Run: headless pygame with SDL's dummy video driver; simulated clock (each Clock.tick advances the game by its frame time, no real sleeping); random seed 0; keys injected as events and as key.get_pressed() state; no mouse input.
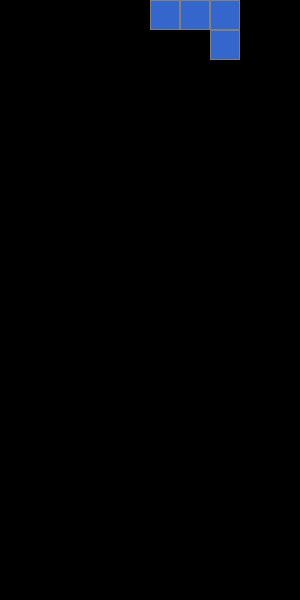
Frame 1 of 4 · flips 1–60 · no input
Frame 2 of 4 · flips 61–180 · tapped SPACE, RETURN · held RIGHT (→), D · screen unchanged from frame 1, image omitted
Frame 3 of 4 · flips 181–300 · held DOWN (↓), S · screen unchanged from frame 2, image omitted
Frame 4 of 4 · flips 301–420 · held LEFT (←), A, UP (↑), W · screen unchanged from frame 3, image omitted

The pygame program that drew these frames:

import pygame
import sys
from random import choice, randint

pygame.init()


class TetrisApp:
    TILE_SIZE = 30  # Actual Pixel Size
    BOARD_WIDTH = 10
    BOARD_HEIGHT = 20

    COlORS = [
        (0,0,0),
        (255,255,255),
        (153, 255, 51),
        (255, 153, 51),
        (255, 102, 204),
        (204, 153, 255),
        (21, 255, 255),
        (53, 102, 204),
        (0, 153, 153),
    ]

    SHAPES = [
        [1, 1, 1, 1],  #I
        [[1, 1, 1],
         [0, 1, 0]],  #T
        [[0, 1, 1],
         [1, 1, 0]],  #S
        [[1, 1, 0],
         [0, 1, 1]],  #Z
        [[1, 1],  #ㅁ
         [1, 1]],
        [[1, 1, 1],
         [1, 0, 0]],
        [[1, 1, 1],
         [0, 0, 1]]
    ]

    def __init__(self):
        self.width = TetrisApp.BOARD_WIDTH * TetrisApp.TILE_SIZE
        self.height = TetrisApp.BOARD_HEIGHT * TetrisApp.TILE_SIZE
        self.screen = pygame.display.set_mode((self.width, self.height))
        pygame.display.set_caption("TETRIS")

        self.clock = pygame.time.Clock()

        self.board = [[0] * TetrisApp.BOARD_WIDTH for _ in range(TetrisApp.BOARD_HEIGHT)]
        self.current_piece = None
        self.current_piece_colour = None
        self.current_piece_x = 0
        self.current_piece_y = 0
        self.game_over = False


        self.new_piece()


    def new_piece(self):
        self.current_piece = choice(TetrisApp.SHAPES)
        colour_index = randint(1, len(TetrisApp.COlORS) - 1)
        self.current_piece_colour = TetrisApp.COlORS[colour_index]
        self.current_piece_x = TetrisApp.BOARD_WIDTH // 2 - len([self.current_piece[0]]) // 2


    def draw_tile(self,x,y,color):
        rect = pygame.rect.Rect((x * self.TILE_SIZE,
                                 y * self.TILE_SIZE,
                                 TetrisApp.TILE_SIZE,
                                 TetrisApp.TILE_SIZE))

        pygame.draw.rect(self.screen, color, rect)
        pygame.draw.rect(self.screen, (128, 128, 128), rect, 1)

    def handle_input(self):
        for event in pygame.event.get():
            if event.type == pygame.QUIT:
                pygame.quit()
                sys.exit()

    def update(self):
        pass

    def draw(self):
        self.screen.fill((0, 0, 0))

        if self.current_piece:
            for y, row in enumerate(self.current_piece):
                for x, cell in enumerate(row):
                    if cell:
                        self.draw_tile(self.current_piece_x + x, self.current_piece_y + y,
                                       self.current_piece_colour)

        pygame.display.flip()
    def run(self):
        while not self.game_over:
            self.handle_input()
            self.update()
            self.draw()


def main():
    app = TetrisApp()
    app.run()
    TetrisApp.draw()


if __name__ == '__main__':
    main()
